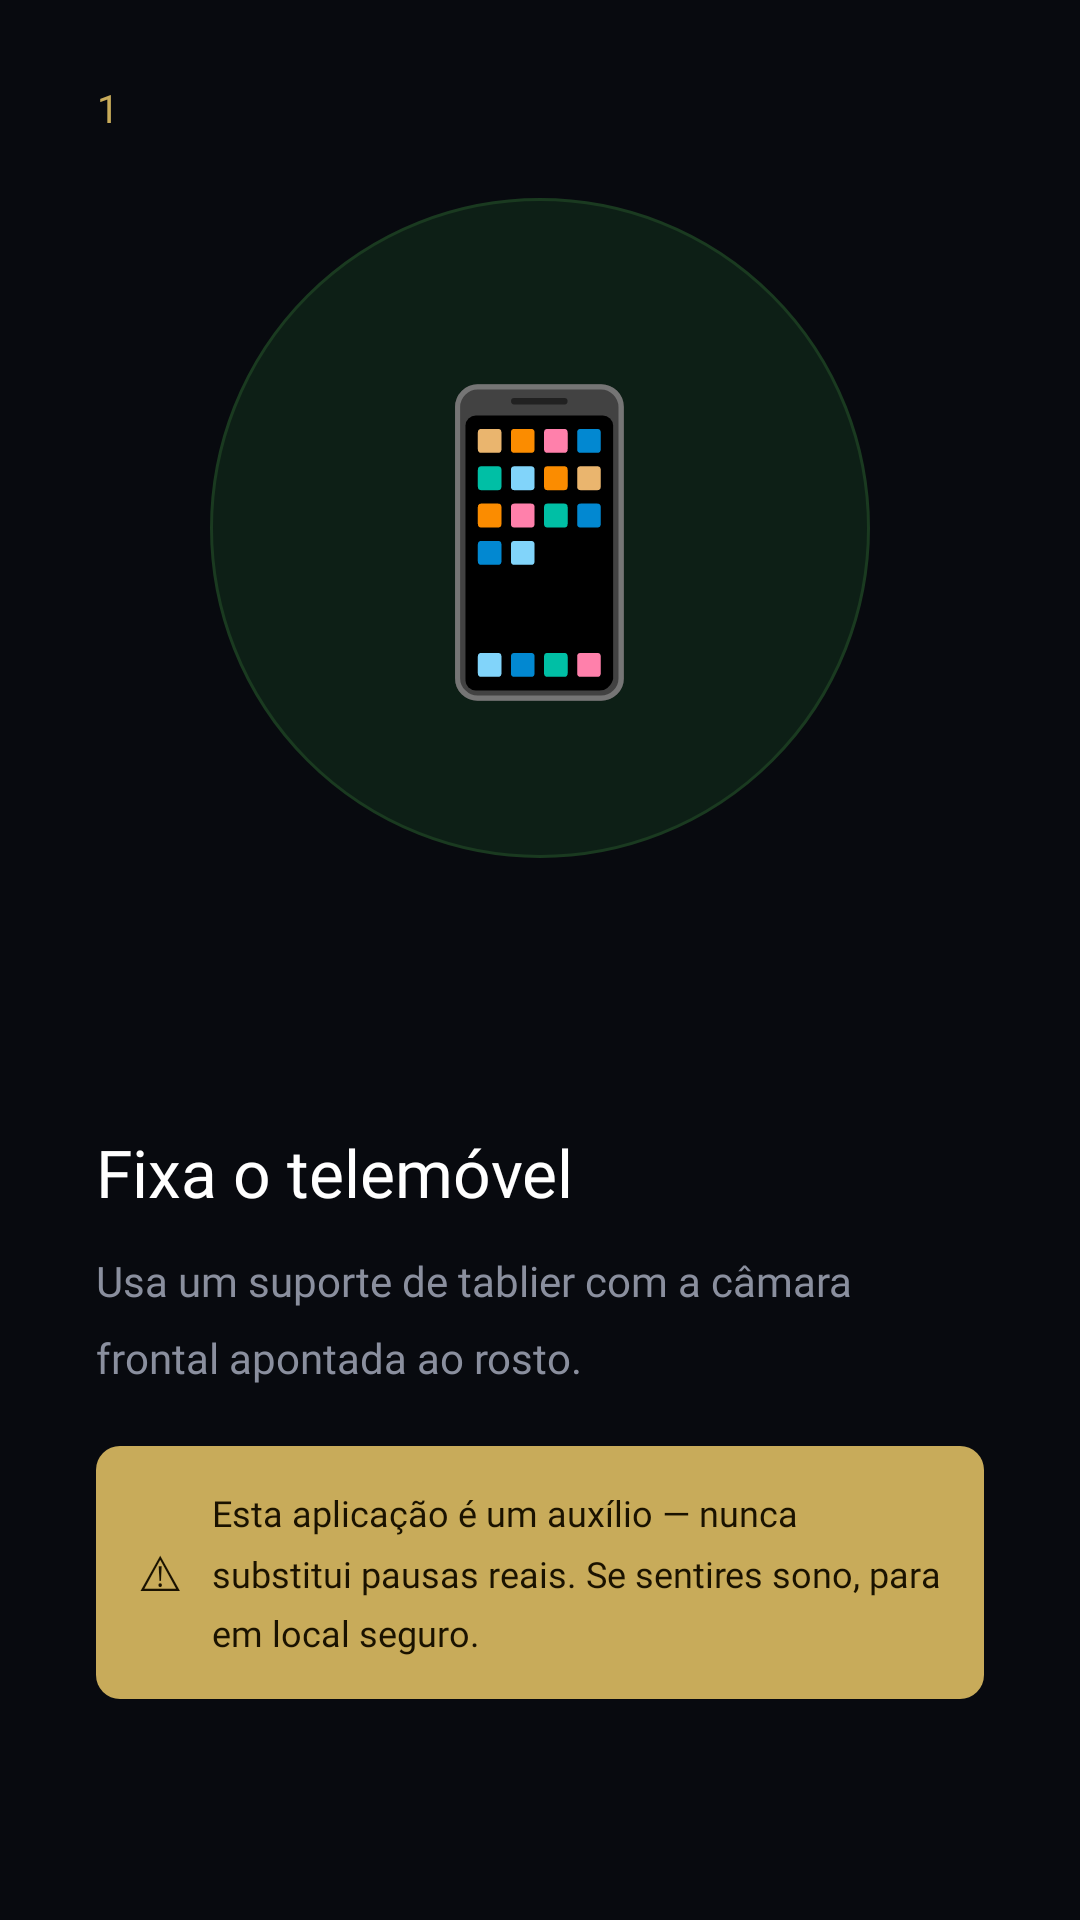

Android layout source for this screen:
<!-- AndroidManifest.xml: application theme Theme.DrowsinessDetector -->
<!-- res/layout/onboarding_step.xml -->
<?xml version="1.0" encoding="utf-8"?>
<LinearLayout
    xmlns:android="http://schemas.android.com/apk/res/android"
    android:layout_width="match_parent"
    android:layout_height="match_parent"
    android:orientation="vertical"
    android:background="#080A0F">

    
    <FrameLayout
        android:id="@+id/stepIllustration"
        android:layout_width="match_parent"
        android:layout_height="0dp"
        android:layout_weight="55">

        
        <View
            android:layout_width="220dp"
            android:layout_height="220dp"
            android:layout_gravity="center"
            android:background="@drawable/onboarding_circle_bg"/>

        
        <TextView
            android:id="@+id/stepEmoji"
            android:layout_width="wrap_content"
            android:layout_height="wrap_content"
            android:layout_gravity="center"
            android:text="📱"
            android:textSize="96sp"/>

        
        <TextView
            android:id="@+id/stepBadge"
            android:layout_width="32dp"
            android:layout_height="32dp"
            android:layout_gravity="top|start"
            android:layout_margin="20dp"
            android:gravity="center"
            android:text="1"
            android:textColor="#C8AB5A"
            android:textSize="13sp"
            android:fontFamily="@font/jetbrains_mono_bold"
            android:background="@drawable/step_badge_bg"/>

    </FrameLayout>

    
    <ScrollView
        android:layout_width="match_parent"
        android:layout_height="0dp"
        android:layout_weight="45"
        android:fillViewport="true">

        <LinearLayout
            android:layout_width="match_parent"
            android:layout_height="wrap_content"
            android:orientation="vertical"
            android:paddingHorizontal="32dp"
            android:paddingTop="24dp"
            android:paddingBottom="24dp">

            
            <TextView
                android:id="@+id/stepTitle"
                android:layout_width="match_parent"
                android:layout_height="wrap_content"
                android:text="Fixa o telemóvel"
                android:textColor="#FFFFFF"
                android:textSize="22sp"
                android:fontFamily="@font/jetbrains_mono_bold"
                android:lineSpacingMultiplier="1.2"
                android:layout_marginBottom="12dp"/>

            
            <TextView
                android:id="@+id/stepDescription"
                android:layout_width="match_parent"
                android:layout_height="wrap_content"
                android:text="Usa um suporte de tablier com a câmara frontal apontada ao rosto."
                android:textColor="#8A8F9E"
                android:textSize="14sp"
                android:fontFamily="@font/jetbrains_mono"
                android:lineSpacingMultiplier="1.5"
                android:layout_marginBottom="20dp"/>

            
            <LinearLayout
                android:layout_width="match_parent"
                android:layout_height="wrap_content"
                android:orientation="horizontal"
                android:gravity="center_vertical"
                android:background="@drawable/disclaimer_bg"
                android:padding="14dp">

                <TextView
                    android:layout_width="wrap_content"
                    android:layout_height="wrap_content"
                    android:text="⚠"
                    android:textColor="#1A1200"
                    android:textSize="16sp"
                    android:layout_marginEnd="10dp"/>

                <TextView
                    android:layout_width="0dp"
                    android:layout_height="wrap_content"
                    android:layout_weight="1"
                    android:text="Esta aplicação é um auxílio — nunca substitui pausas reais. Se sentires sono, para em local seguro."
                    android:textColor="#1A1200"
                    android:textSize="12sp"
                    android:fontFamily="@font/jetbrains_mono"
                    android:lineSpacingMultiplier="1.4"/>
            </LinearLayout>

        </LinearLayout>
    </ScrollView>

</LinearLayout>
<!-- resources referenced by this layout -->
<resources>
  <!-- drawable disclaimer_bg (drawable) -->
  <?xml version="1.0" encoding="utf-8"?>
  <shape xmlns:android="http://schemas.android.com/apk/res/android"
      android:shape="rectangle">
      <solid android:color="#C8AB5A"/>
      <corners android:radius="8dp"/>
  </shape>
  <!-- drawable onboarding_circle_bg (drawable) -->
  <?xml version="1.0" encoding="utf-8"?>
  <shape xmlns:android="http://schemas.android.com/apk/res/android"
      android:shape="oval">
      <solid android:color="#0D1F16"/>
      <stroke android:width="1dp" android:color="#1A3A20"/>
  </shape>
  <style name="Theme.DrowsinessDetector" parent="Base.Theme.DrowsinessDetector" />
  <style name="Base.Theme.DrowsinessDetector" parent="Theme.Material3.DayNight.NoActionBar">
          
          
      </style>
</resources>
